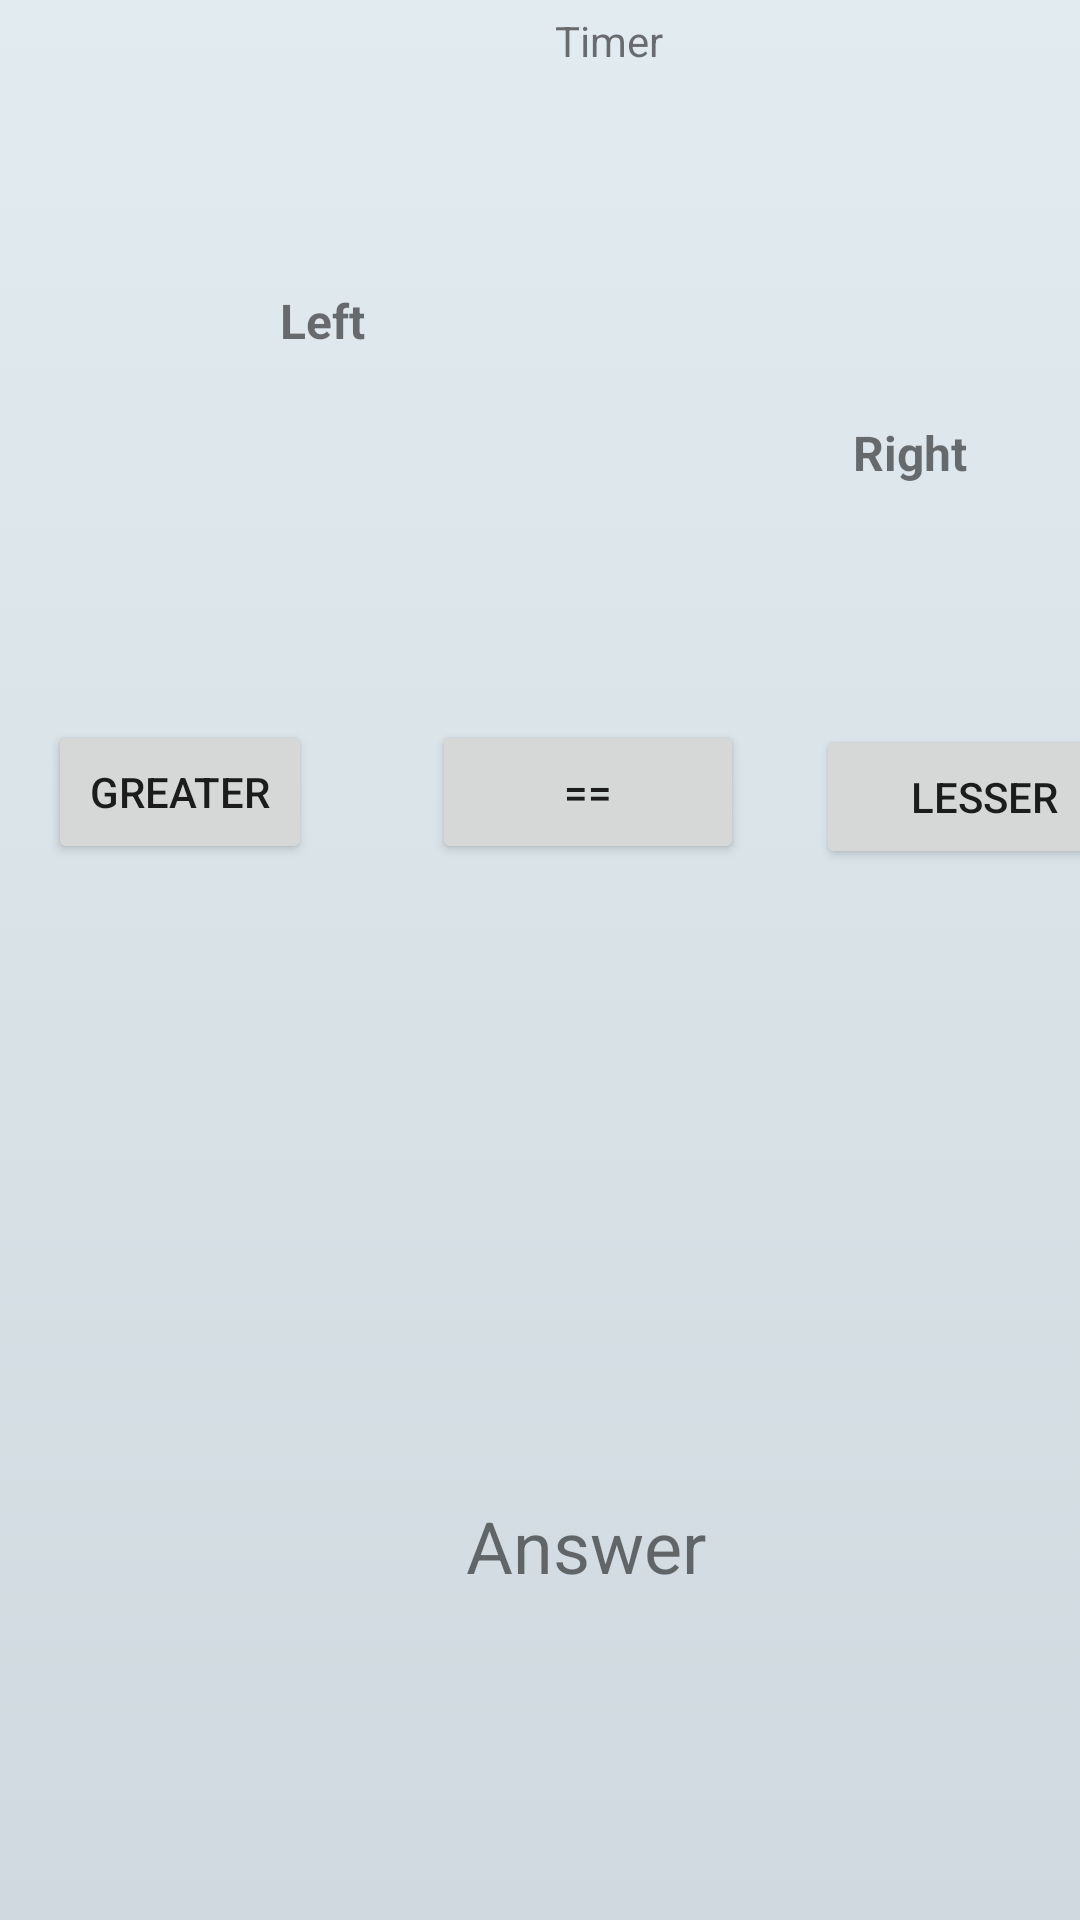

This screen was rendered from an Android layout file. Write that file and the resources it references.
<!-- AndroidManifest.xml: application theme Theme.MobileCW -->
<!-- res/layout/activity_start.xml -->
<?xml version="1.0" encoding="utf-8"?>
<androidx.constraintlayout.widget.ConstraintLayout xmlns:android="http://schemas.android.com/apk/res/android"
    xmlns:app="http://schemas.android.com/apk/res-auto"
    xmlns:tools="http://schemas.android.com/tools"
    android:id="@+id/game_screen"
    android:layout_width="match_parent"
    android:layout_height="match_parent"
    tools:context=".StartActivity"
    android:background="@drawable/gradient_background"
    >

    <Button
        android:id="@+id/equals_bt"
        android:layout_width="104dp"
        android:layout_height="48dp"
        android:layout_marginStart="144dp"
        android:layout_marginBottom="280dp"
        android:text="@string/equals"
        app:layout_constraintBottom_toBottomOf="parent"
        app:layout_constraintStart_toStartOf="parent"
        app:layout_constraintTop_toBottomOf="@+id/expression1_textview"
        tools:ignore="TextContrastCheck" />

    <Button
        android:id="@+id/lesser_bt"
        android:layout_width="112dp"
        android:layout_height="48dp"
        android:layout_marginStart="272dp"
        android:layout_marginBottom="280dp"
        android:text="@string/lesser"
        app:layout_constraintBottom_toBottomOf="parent"
        app:layout_constraintStart_toStartOf="parent"
        app:layout_constraintTop_toBottomOf="@+id/expression1_textview"
        app:layout_constraintVertical_bias="0.512"
        tools:ignore="TextContrastCheck" />

    <TextView
        android:id="@+id/expression2_textview"
        android:layout_width="183dp"
        android:layout_height="72dp"
        android:layout_marginStart="212dp"
        android:layout_marginTop="140dp"
        android:text="@string/expression2_right"
        android:textAlignment="center"
        android:textSize="16sp"
        android:textStyle="bold"
        app:layout_constraintStart_toStartOf="parent"
        app:layout_constraintTop_toTopOf="parent" />

    <TextView
        android:id="@+id/expression1_textview"
        android:layout_width="183dp"
        android:layout_height="72dp"
        android:layout_marginStart="16dp"
        android:layout_marginTop="146dp"
        android:layout_marginBottom="331dp"
        android:text="@string/expression1_left"
        android:textAlignment="center"
        android:textSize="16sp"
        android:textStyle="bold"
        app:layout_constraintBottom_toTopOf="@+id/answer_textview"
        app:layout_constraintStart_toStartOf="parent"
        app:layout_constraintTop_toTopOf="parent" />

    <Button
        android:id="@+id/greater_bt"
        android:layout_width="wrap_content"
        android:layout_height="wrap_content"
        android:layout_marginStart="16dp"
        android:text="@string/greater"
        app:layout_constraintBaseline_toBaselineOf="@+id/equals_bt"
        app:layout_constraintStart_toStartOf="parent"
        tools:ignore="TextContrastCheck" />

    <TextView
        android:id="@+id/answer_textview"
        android:layout_width="305dp"
        android:layout_height="64dp"
        android:layout_marginStart="43dp"
        android:layout_marginBottom="127dp"
        android:text="@string/answer"
        android:textAlignment="center"
        android:textSize="24sp"
        app:layout_constraintBottom_toBottomOf="parent"
        app:layout_constraintStart_toStartOf="parent"
        app:layout_constraintTop_toBottomOf="@+id/expression1_textview" />

    <TextView
        android:id="@+id/timer_textview"
        android:layout_width="192dp"
        android:layout_height="101dp"
        android:layout_marginStart="107dp"
        android:layout_marginTop="4dp"
        android:layout_marginEnd="108dp"
        android:text="@string/timer"
        android:textAlignment="center"
        app:layout_constraintEnd_toEndOf="@+id/expression2_textview"
        app:layout_constraintHorizontal_bias="0.0"
        app:layout_constraintStart_toStartOf="parent"
        app:layout_constraintTop_toTopOf="parent" />

</androidx.constraintlayout.widget.ConstraintLayout>
<!-- resources referenced by this layout -->
<resources>
  <!-- drawable gradient_background (drawable) -->
  <?xml version="1.0" encoding="utf-8"?>
  <selector xmlns:android="http://schemas.android.com/apk/res/android">
  <item>
      <shape>
          <gradient android:angle="90" android:startColor="#cfd9df" android:endColor="#e2ebf0" android:type="linear"
              />
      </shape>
  </item>
  </selector>
  <string name="answer">Answer</string>
  <string name="equals">==</string>
  <string name="expression1_left">Left</string>
  <string name="expression2_right">Right</string>
  <string name="greater">Greater</string>
  <string name="lesser">Lesser</string>
  <string name="timer">Timer</string>
  <style name="Theme.MobileCW" parent="Theme.MaterialComponents.DayNight.DarkActionBar">
  
          <item name="colorPrimary">#483D8B</item>
          <item name="colorPrimaryVariant">#01070C</item>
          <item name="colorOnPrimary">@color/white</item>
  
  
  
          <item name="android:statusBarColor" tools:targetApi="l">?attr/colorPrimaryVariant</item>
  
      </style>
  <!-- not gathered from this repository: default colours our renderer supplied (Android Studio template values) -->
  <color name="white">#FFFFFFFF</color>
</resources>
